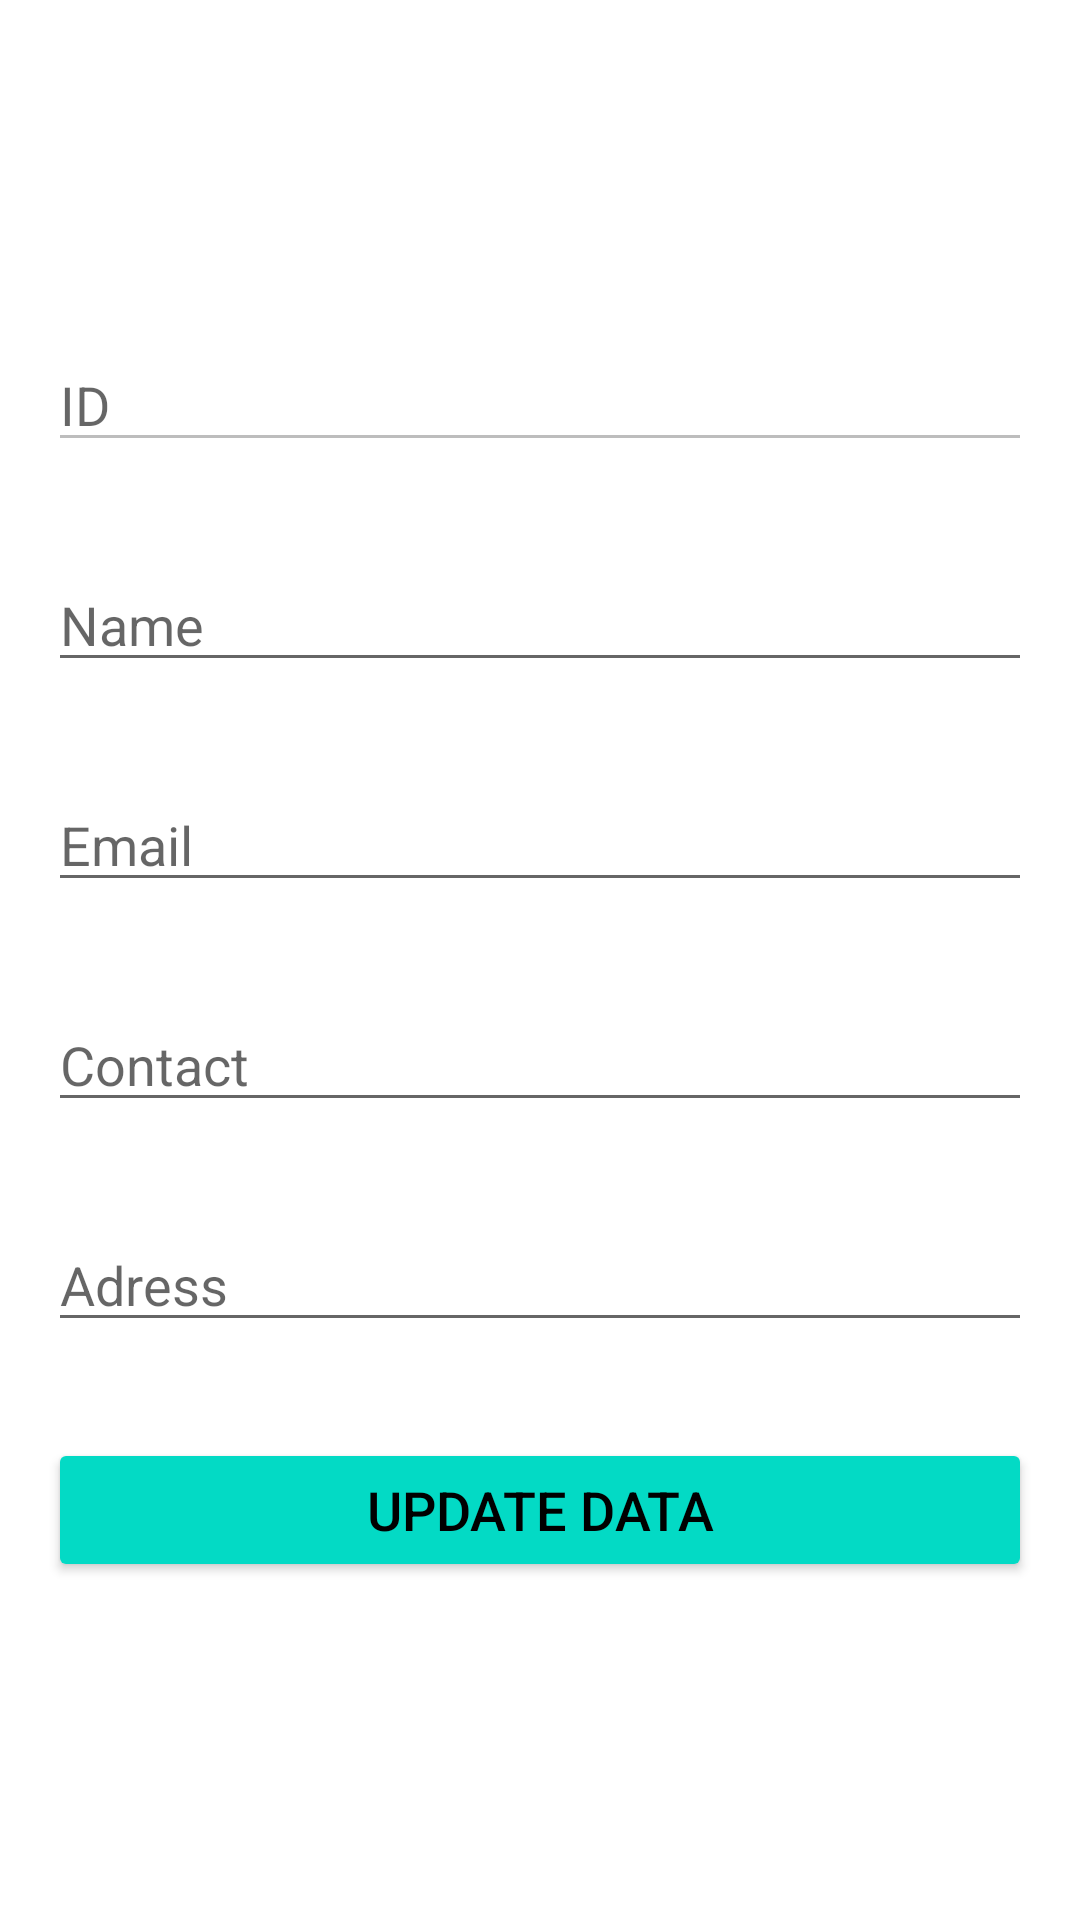

Layout XML and referenced resources for this Android screen:
<!-- AndroidManifest.xml: application theme Theme.CRUDMySqlWebApi -->
<!-- res/layout/activity_edit.xml -->
<?xml version="1.0" encoding="utf-8"?>
<LinearLayout xmlns:android="http://schemas.android.com/apk/res/android"
    xmlns:app="http://schemas.android.com/apk/res-auto"
    xmlns:tools="http://schemas.android.com/tools"
    android:layout_width="match_parent"
    android:layout_height="match_parent"
    android:gravity="center"
    android:orientation="vertical"
    tools:context=".MainActivity">

    <EditText
        android:id="@+id/et_id_update"
        android:layout_width="match_parent"
        android:layout_height="wrap_content"
        android:layout_margin="16dp"
        android:enabled="false"
        android:hint="ID"
        android:textSize="18sp" />

    <EditText
        android:id="@+id/et_name_update"
        android:layout_width="match_parent"
        android:layout_height="wrap_content"
        android:layout_margin="16dp"
        android:hint="Name"
        android:textSize="18sp" />

    <EditText
        android:id="@+id/et_email_update"
        android:layout_width="match_parent"
        android:layout_height="wrap_content"
        android:layout_margin="16dp"
        android:hint="Email"
        android:textSize="18sp" />

    <EditText
        android:id="@+id/et_contact_update"
        android:layout_width="match_parent"
        android:layout_height="wrap_content"
        android:layout_margin="16dp"
        android:hint="Contact"
        android:textSize="18sp" />

    <EditText
        android:id="@+id/et_address_update"
        android:layout_width="match_parent"
        android:layout_height="wrap_content"
        android:layout_margin="16dp"
        android:hint="Adress"
        android:textSize="18sp" />

    <Button
        android:id="@+id/btn_insertData_update"
        android:layout_width="match_parent"
        android:layout_height="wrap_content"
        android:layout_margin="16dp"
        android:textColor="@color/black"
        android:backgroundTint="@color/teal_200"
        android:text="Update Data"
        android:textSize="18sp" />

</LinearLayout>
<!-- resources referenced by this layout -->
<resources>
  <style name="Theme.CRUDMySqlWebApi" parent="Theme.MaterialComponents.DayNight.DarkActionBar">
          
          <item name="colorPrimary">@color/purple_500</item>
          <item name="colorPrimaryVariant">@color/purple_700</item>
          <item name="colorOnPrimary">@color/white</item>
          
          <item name="colorSecondary">@color/teal_200</item>
          <item name="colorSecondaryVariant">@color/teal_700</item>
          <item name="colorOnSecondary">@color/black</item>
          
          <item name="android:statusBarColor" tools:targetApi="l">?attr/colorPrimaryVariant</item>
          
      </style>
  <!-- not gathered from this repository: default colours our renderer supplied (Android Studio template values) -->
  <color name="purple_500">#FF6200EE</color>
  <color name="purple_700">#FF3700B3</color>
  <color name="teal_200">#FF03DAC5</color>
  <color name="teal_700">#FF018786</color>
  <color name="black">#FF000000</color>
  <color name="white">#FFFFFFFF</color>
</resources>
